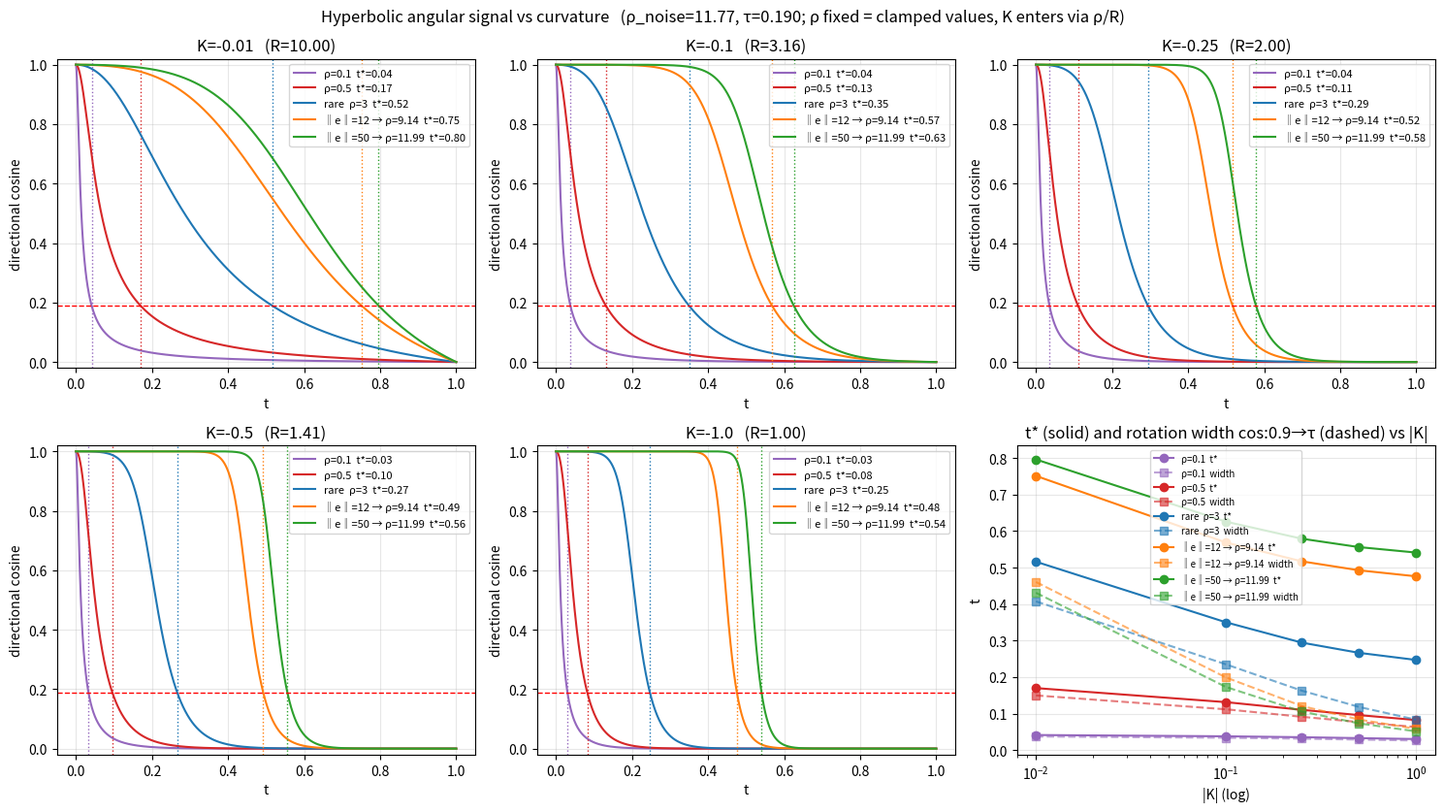

Generate this figure with matplotlib:
#!/usr/bin/env python
"""Directional cosine of the HFLM interpolant vs curvature (random codebook).

For a word at clamped intrinsic radius rho_k and origin-wrapped-normal noise at
rho_n = rho_max*tanh(sqrt(d)/rho_max), the constant-speed Lorentz geodesic's
spatial direction is a*u_k + b*v (v = noise direction, ~orthogonal in high d):

    a = sinh((1-t) D/R) sinh(rho_k/R),   b = sinh(t D/R) sinh(rho_n/R)
    cos<(z_t, u_k) = a / sqrt(a^2 + b^2)
    cosh(D/R) = cosh(rho_k/R) cosh(rho_n/R),   R = 1/sqrt(|K|)

The signal is lost once the cosine drops below the max-of-V distractor
alignment tau = sqrt(2 ln(2(V-1)/delta) / d).  rho values are the clamped
intrinsic radii (K-independent in this codebase; K enters only through rho/R).
Draws one panel per curvature (3 word depths + rho=0.1, 0.5) and a summary of
t* / rotation width vs |K|.  Pure math -- no checkpoint, CPU-only.

--y-mode picks the y axis of the per-K panels: 'cosine' (default) plots the
directional cosine itself; 'angular' plots the angle angle(z_t, u_k) =
arccos(cosine) in degrees, with the threshold at arccos(tau) ~ 79 deg and the
default --out switched to experiments/curv_loss_geo/angle_vs_K.png.

Example:
  python visualization/angular_cosine_vs_K.py \
    --out experiments/curv_loss_geo/angular_cosine_vs_K.png
"""
import argparse, os

import matplotlib, numpy as np
matplotlib.use('Agg')
import matplotlib.pyplot as plt

V, D, DELTA = 50258, 768, 0.1
WORDS = [(0.1, 'ρ=0.1'), (0.5, 'ρ=0.5'), (3.0, 'rare  ρ=3'),
         (9.14, '‖e‖=12 → ρ=9.14'), (11.99, '‖e‖=50 → ρ=11.99')]
KS = [-0.01, -0.1, -0.25, -0.5, -1.0]
COLORS = ['tab:purple', 'tab:red', 'tab:blue', 'tab:orange', 'tab:green']


def cos_angle(rho_k, rho_n, K, t):
  R = 1 / np.sqrt(abs(K))
  Dr = np.arccosh(np.cosh(rho_k / R) * np.cosh(rho_n / R))  # D/R
  a = np.sinh((1 - t) * Dr) * np.sinh(rho_k / R)
  b = np.sinh(t * Dr) * np.sinh(rho_n / R)
  return a / np.sqrt(a * a + b * b)


def main():
  p = argparse.ArgumentParser(description=__doc__)
  p.add_argument('--y-mode', choices=['cosine', 'angular'], default='cosine',
                 help='y axis of the per-K panels: directional cosine, or the '
                      'angle angle(z_t, u_k) in degrees')
  p.add_argument('--out', default=None,
                 help='output png (default: experiments/curv_loss_geo/'
                      '{angular_cosine|angle}_vs_K.png)')
  args = p.parse_args()
  if args.out is None:
    args.out = ('experiments/curv_loss_geo/angle_vs_K.png'
                if args.y_mode == 'angular' else
                'experiments/curv_loss_geo/angular_cosine_vs_K.png')

  tau = np.sqrt(2 * np.log(2 * (V - 1) / DELTA) / D)
  rho_n = 12.0 * np.tanh(np.sqrt(D) / 12.0)
  t = np.linspace(1e-4, 1 - 1e-4, 2001)

  def t_at(c, level):
    i = np.argmax(c < level)
    return t[i] if c[i] < level else 1.0

  ang = args.y_mode == 'angular'
  thr = np.degrees(np.arccos(tau)) if ang else tau

  def sig(c):
    """cosine -> plotted y: angle in degrees (angular mode) or the cosine."""
    return np.degrees(np.arccos(np.clip(c, -1.0, 1.0))) if ang else c

  fig, ax = plt.subplots(2, 3, figsize=(15, 8.5))
  for p_i, K in enumerate(KS):
    a = ax.reshape(-1)[p_i]
    for (rho_k, lab), col in zip(WORDS, COLORS):
      c = cos_angle(rho_k, rho_n, K, t)
      ts = t_at(c, tau)
      a.plot(t, sig(c), color=col, label=f'{lab}  t*={ts:.2f}')
      a.axvline(ts, color=col, ls=':', lw=1)
    a.axhline(thr, color='r', ls='--', lw=1)
    a.set(title=f'K={K}   (R={1/np.sqrt(abs(K)):.2f})', xlabel='t',
          ylabel=r'angle $\angle$(z$_t$,$\hat u_k$)  [deg]' if ang
                 else 'directional cosine',
          ylim=(-2, 92) if ang else (-0.02, 1.02))
    a.legend(fontsize=8); a.grid(alpha=0.3)

  a = ax.reshape(-1)[5]
  for (rho_k, lab), col in zip(WORDS, COLORS):
    tss, wid = [], []
    for K in KS:
      c = cos_angle(rho_k, rho_n, K, t)
      tss.append(t_at(c, tau))
      wid.append(t_at(c, tau) - t_at(c, 0.9))  # cos 0.9 -> tau rotation window
    a.plot([abs(K) for K in KS], tss, 'o-', color=col, label=f'{lab}  t*')
    a.plot([abs(K) for K in KS], wid, 's--', color=col, alpha=0.6,
           label=f'{lab}  width')
  a.set_xscale('log')
  a.set(title='t* (solid) and rotation width cos:0.9→τ (dashed) vs |K|',
        xlabel='|K| (log)', ylabel='t')
  a.legend(fontsize=7); a.grid(alpha=0.3)

  fig.suptitle(f'Hyperbolic angular signal vs curvature   (ρ_noise={rho_n:.2f},'
               f' τ={tau:.3f}; ρ fixed = clamped values, K enters via ρ/R)',
               fontsize=12)
  fig.tight_layout()
  os.makedirs(os.path.dirname(os.path.abspath(args.out)), exist_ok=True)
  fig.savefig(args.out, dpi=150)
  print(f'wrote {args.out}')


if __name__ == '__main__':
  main()
